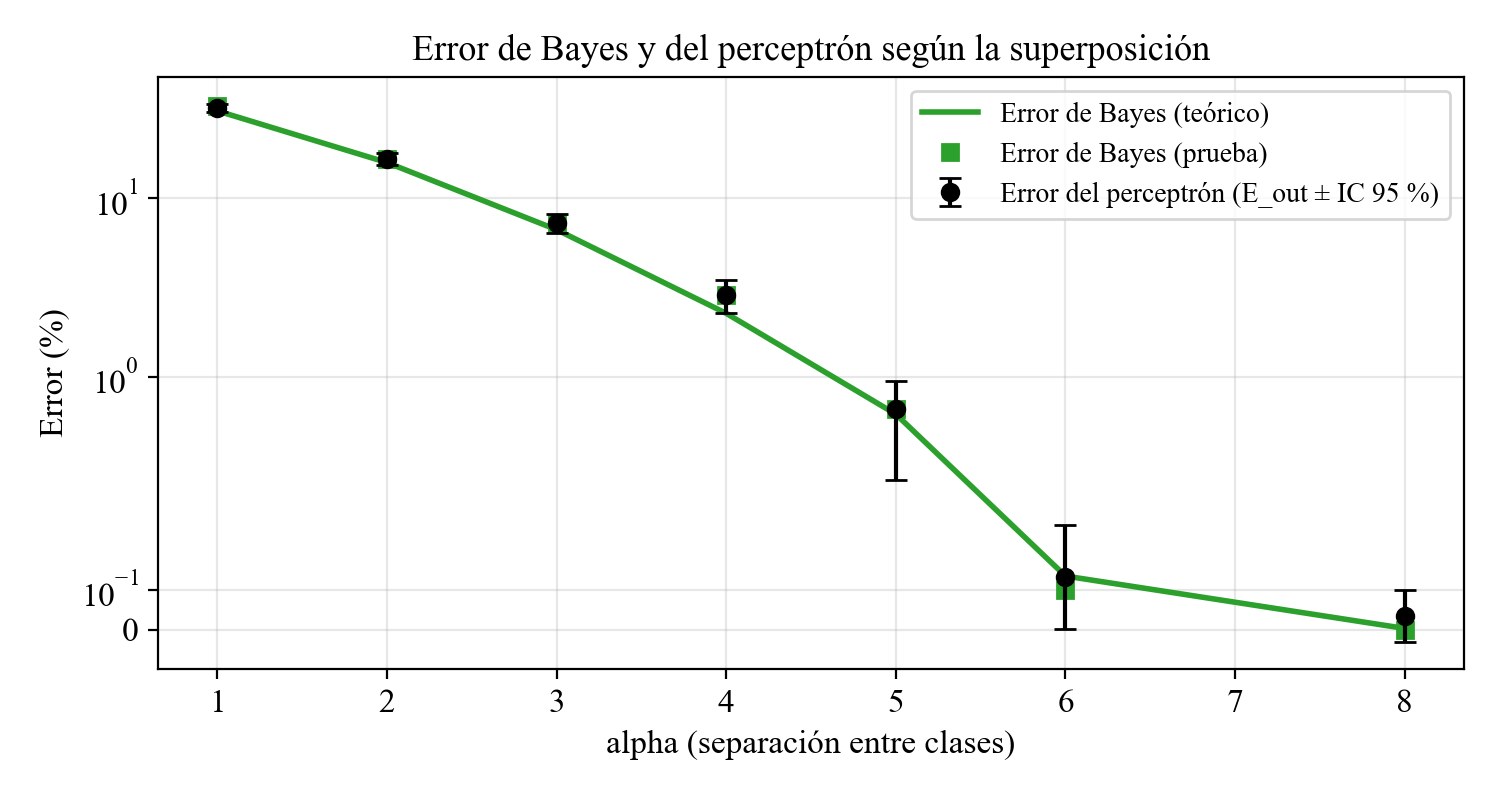

The table this chart was drawn from, first rows:
Datos, Registros, Entrenamiento, Validacion, Prueba, p0, alpha, Error_Bayes_teorico, Error_Bayes_prueba, E_in, Error_validacion, E_out, Mejor_epoca, Epocas, w0, w1, w2, w3, Accuracy_Bayes, Accuracy_perceptron, IC95_inferior, IC95_superior, IC95_margen
alpha = 1, 20000, 14000, 3000, 3000, 0.5, 1.0, 0.3085, 0.3267, 0.3133, 0.3177, 0.3223, 86, 200, 2.7755575615628914e-17, 0.09732, 0.1277, 0.1184, 0.6733, 0.6777, 0.3056, 0.3391, 0.01672
alpha = 2, 20000, 14000, 3000, 3000, 0.5, 2.0, 0.1587, 0.1653, 0.1651, 0.1707, 0.167, 13, 200, -2.7755575615628914e-17, 0.2122, 0.2538, 0.2635, 0.8347, 0.833, 0.1537, 0.1803, 0.01335
alpha = 3, 20000, 14000, 3000, 3000, 0.5, 3, 0.06681, 0.073, 0.07164, 0.07233, 0.073, 81, 200, -2.7755575615628914e-17, 0.2387, 0.2656, 0.3096, 0.927, 0.927, 0.06369, 0.08231, 0.009309
alpha = 4, 20000, 14000, 3000, 3000, 0.5, 4.0, 0.02275, 0.029, 0.02521, 0.02267, 0.029, 7, 200, -2.7755575615628914e-17, 0.2875, 0.3856, 0.36, 0.971, 0.971, 0.023, 0.035, 0.006005
alpha = 5, 20000, 14000, 3000, 3000, 0.5, 5, 0.00621, 0.006667, 0.007071, 0.005, 0.006667, 107, 200, 0.1, 0.4149, 0.4124, 0.3824, 0.9933, 0.9933, 0.003755, 0.009579, 0.002912
alpha = 6, 20000, 14000, 3000, 3000, 0.5, 6, 0.00135, 0.001, 0.001571, 0.001, 0.001333, 15, 200, 0.1, 0.2642, 0.3438, 0.4775, 0.999, 0.9987, 2.7538068341889784e-05, 0.002639, 0.001306
alpha = 8, 20000, 14000, 3000, 3000, 0.5, 8.0, 3.167124183311998e-05, 0.0, 0.0, 0.0, 0.0003333, 1, 2, -0.1, 0.2268, 0.175, 0.3022, 1.0, 0.9997, 0.0, 0.0009866, 0.0006532
